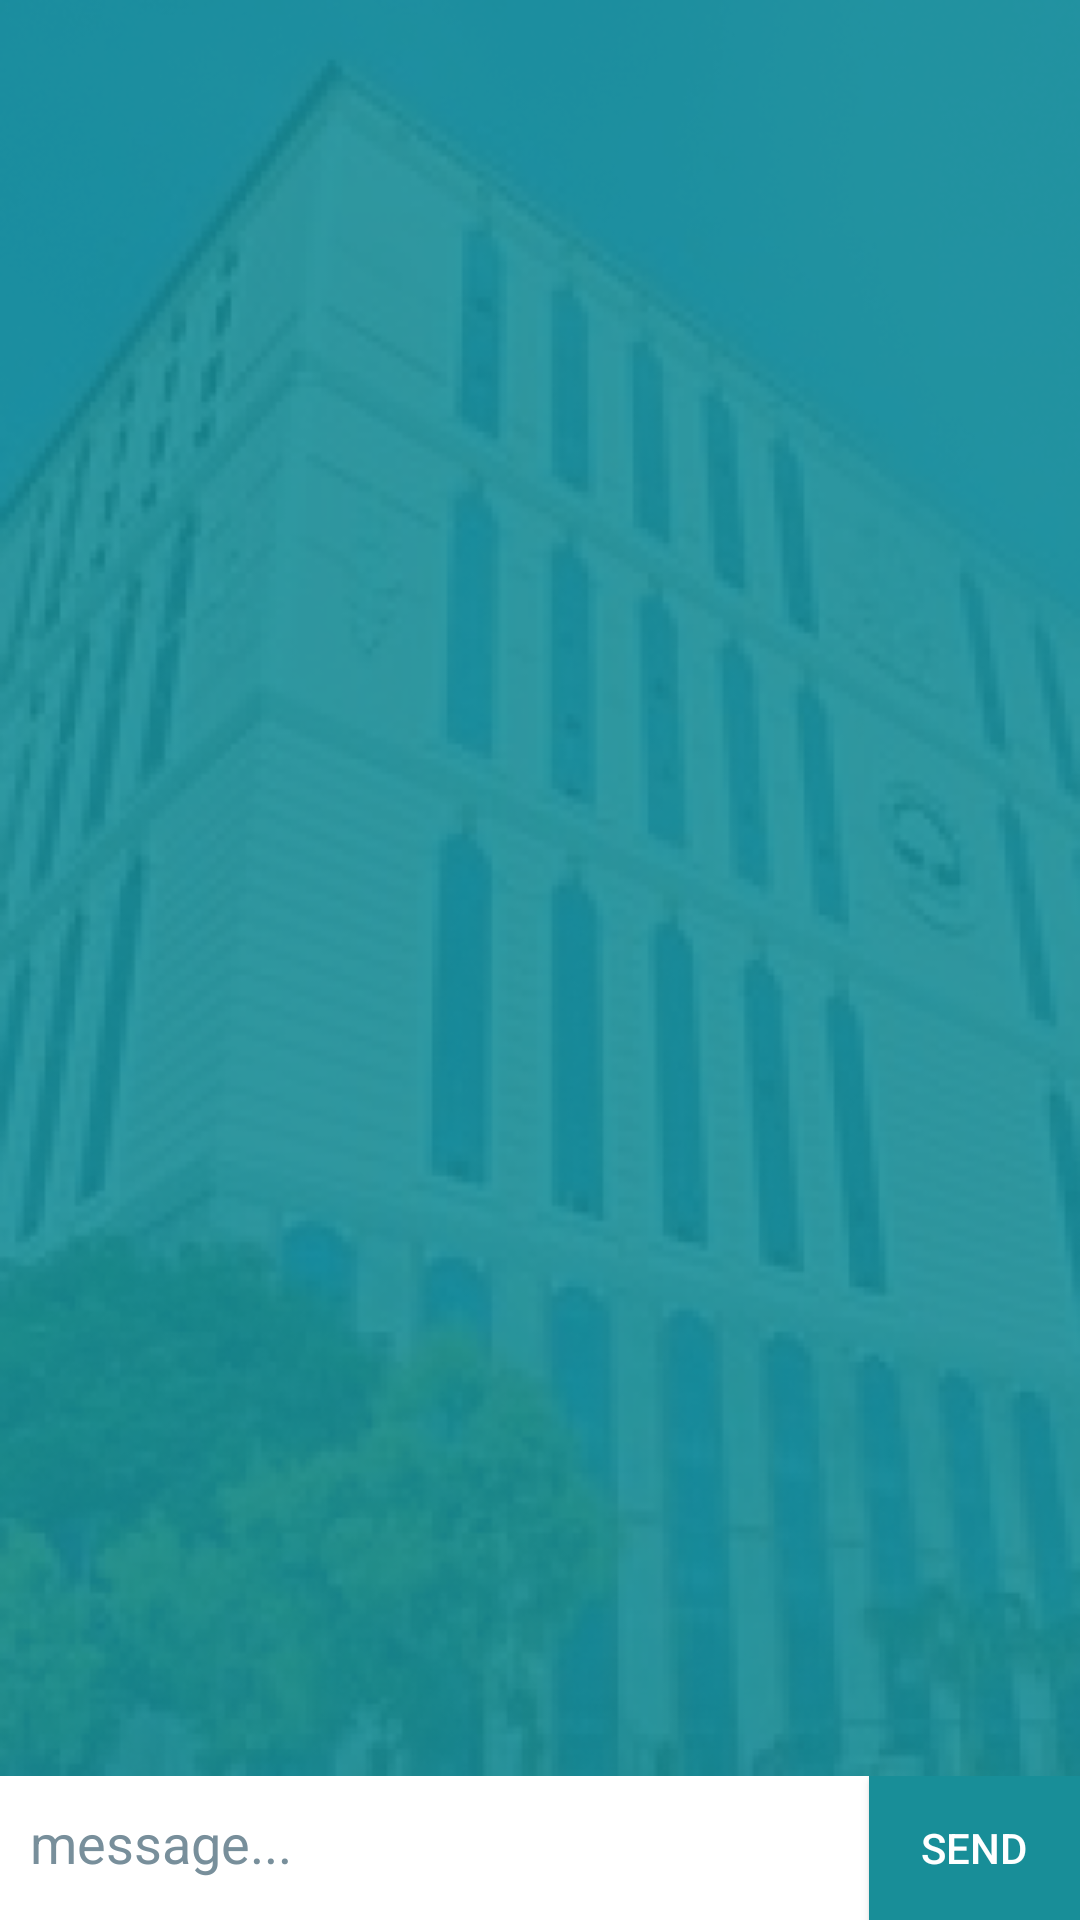

Reconstruct the res/layout file that produces this screen, plus the resources it refers to.
<!-- AndroidManifest.xml: application theme AppTheme -->
<!-- res/layout/activity_chat.xml -->
<?xml version="1.0" encoding="utf-8"?>
<RelativeLayout xmlns:android="http://schemas.android.com/apk/res/android"
    xmlns:app="http://schemas.android.com/apk/res-auto"
    xmlns:tools="http://schemas.android.com/tools"
    android:layout_width="match_parent"
    android:layout_height="match_parent"
    android:background="@drawable/background2"
    tools:context=".Chats.ChatActivity">



    <androidx.core.widget.NestedScrollView
        android:layout_width="match_parent"
        android:layout_height="match_parent"
        android:layout_above="@id/sendLayout">

        <androidx.recyclerview.widget.RecyclerView
            android:layout_width="match_parent"
            android:layout_height="wrap_content"
            android:id="@+id/recyclerView"
            android:scrollbars="vertical">

        </androidx.recyclerview.widget.RecyclerView>
    </androidx.core.widget.NestedScrollView>
    <LinearLayout
        android:id="@+id/sendLayout"
        android:layout_width="match_parent"
        android:layout_height="wrap_content"
        android:layout_alignParentBottom="true"
        android:orientation="horizontal"
        android:background="#ffffff">
        <EditText
            android:layout_weight="0.8"
            android:layout_width="match_parent"
            android:layout_height="wrap_content"
            android:hint="message..."
            android:textColor="#000000"
            android:id="@+id/message"
            android:paddingStart="10dp"
            android:background="#ffffff">

        </EditText>
        <Button
            android:layout_weight="0.2"
            android:layout_width="wrap_content"
            android:layout_height="wrap_content"
            android:text="Send"
            android:id="@+id/send"
            android:background="#188E98">

        </Button>
    </LinearLayout>
</RelativeLayout>
<!-- resources referenced by this layout -->
<resources>
  <!-- drawable background2: png bitmap (drawable-v24, 173864 bytes) -->
  <style name="AppTheme" parent="Theme.AppCompat.NoActionBar">
          
          <item name="colorPrimary">@color/colorPrimary</item>
          <item name="colorPrimaryDark">@color/colorPrimaryDark</item>
          <item name="colorAccent">@color/colorAccent</item>
          <item name="android:textColorHint">#788f9b</item>
      </style>
  <color name="colorPrimary">#188E98</color>
  <color name="colorPrimaryDark">#188E98</color>
  <color name="colorAccent">#188E98</color>
</resources>
